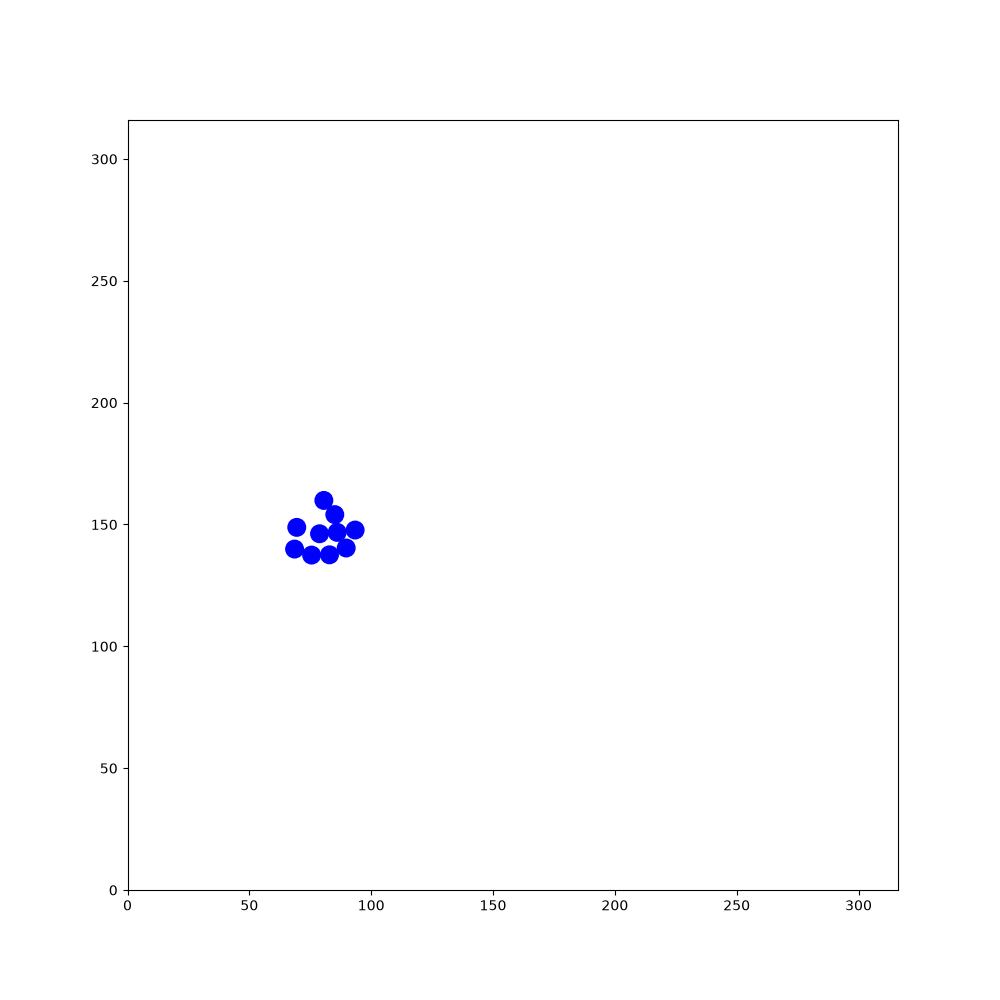

The table this chart was drawn from, first rows:
172.331, 239.479, -2.7033, 250.53, 305.088, -0.156, 204.23, 295.067, -0.774465, 185.806, 126.329, 0.572272, 28.7159, 86.8722, -2.81804, 143.41, 11.7772, -2.61637, 17.9586, 161.624, -1.25576, 184.547, 78.9476, 1.19106
172.3, 239.5, -2.703, 250.5, 305.1, -0.156, 204.2, 295.1, -0.7745, 185.8, 126.3, 0.5723, 28.72, 86.87, -2.818, 143.4, 11.78, -2.616, 17.96, 161.6, -1.256, 184.5, 78.95, 1.191
171.3, 239, -2.696, 250.4, 305.1, 0.2853, 204.1, 295.1, -0.3377, 186.7, 126.9, 0.5625, 28.82, 86.93, -2.391, 142.4, 11.21, -2.609, 17.92, 161.7, -0.8282, 185, 79.96, 1.18
170.3, 238.5, -2.707, 250.3, 305, 0.7145, 204, 295.1, 0.09343, 187.7, 127.5, 0.5754, 28.87, 87.01, -1.966, 142.5, 11.3, -2.165, 17.8, 161.8, -0.3913, 185.4, 80.94, 1.185
169.4, 238.1, -2.706, 250.2, 304.9, 1.135, 203.9, 295.1, 0.5177, 188.6, 128.1, 0.5876, 28.91, 87.18, -1.534, 142.6, 11.4, -1.731, 17.7, 161.8, 0.03813, 185.3, 80.79, 1.614
168.4, 237.6, -2.693, 250.2, 304.8, 1.58, 203.8, 295, 0.9546, 189.5, 128.7, 0.5866, 28.88, 87.29, -1.107, 142.6, 11.53, -1.297, 17.6, 161.8, 0.4708, 185.4, 80.66, 2.062
167.4, 237.1, -2.683, 250.2, 304.7, 2.007, 203.7, 294.9, 1.384, 190.4, 129.3, 0.5935, 28.81, 87.38, -0.6818, 142.5, 11.63, -0.8846, 17.5, 161.7, 0.8901, 185.4, 80.59, 2.49
166.4, 236.6, -2.664, 250.3, 304.6, 2.44, 203.7, 294.7, 1.819, 191.3, 130, 0.6002, 28.71, 87.43, -0.2446, 142.4, 11.71, -0.4406, 17.43, 161.6, 1.32, 185.5, 80.53, 2.918
165.4, 236.1, -2.662, 250.4, 304.6, 2.865, 203.8, 294.7, 2.251, 191.2, 129.9, 1.027, 28.57, 87.43, 0.2022, 142.3, 11.74, -0.002637, 17.43, 161.4, 1.749, 185.7, 80.53, -2.939
164.4, 235.6, -2.652, 250.5, 304.6, -2.983, 203.9, 294.6, 2.67, 191.2, 129.8, 1.465, 28.48, 87.39, 0.6383, 142.2, 11.71, 0.4302, 17.47, 161.3, 2.17, 185.8, 80.58, -2.521
163.4, 235.1, -2.655, 249.5, 304.4, -2.972, 204, 294.6, 3.096, 191.2, 129.6, 1.897, 28.4, 87.29, 1.086, 142.1, 11.66, 0.85, 17.56, 161.2, 2.617, 185.9, 80.67, -2.104
162.5, 234.6, -2.654, 248.4, 304.2, -2.957, 204.1, 294.6, -2.754, 191.3, 129.5, 2.339, 28.37, 87.2, 1.519, 142, 11.54, 1.286, 17.64, 161.2, 3.047, 185.3, 79.71, -2.092
161.5, 234.1, -2.647, 247.3, 304, -2.956, 204.2, 294.6, -2.337, 191.4, 129.4, 2.761, 28.39, 87.09, 1.95, 142, 11.4, 1.711, 17.74, 161.2, -2.811, 184.8, 78.78, -2.094
160.6, 233.5, -2.651, 246.3, 303.8, -2.937, 204.3, 294.7, -1.895, 191.5, 129.4, -3.091, 28.46, 87, 2.388, 142.1, 11.27, 2.154, 17.84, 161.3, -2.371, 184.3, 77.84, -2.091
159.6, 233, -2.643, 245.2, 303.6, -2.937, 204.3, 294.9, -1.453, 191.6, 129.4, -2.68, 28.56, 86.93, 2.832, 142.2, 11.17, 2.584, 17.9, 161.3, -1.946, 183.7, 76.89, -2.073
158.7, 232.5, -2.627, 244.1, 303.4, -2.933, 204.3, 295, -1.032, 191.7, 129.5, -2.243, 28.67, 86.92, -3.036, 142.3, 11.12, 3.014, 17.92, 161.5, -1.524, 183.2, 75.93, -2.086
157.7, 232, -2.62, 243.1, 303.1, -2.936, 204.2, 295.1, -0.6013, 191.8, 129.7, -1.818, 28.83, 86.98, -2.604, 142.4, 11.13, -2.851, 17.89, 161.6, -1.103, 182.6, 74.96, -2.083
156.7, 231.4, -2.614, 242.1, 302.9, -2.937, 204.1, 295.2, -0.1724, 191.8, 129.8, -1.4, 28.91, 87.05, -2.175, 142.5, 11.18, -2.419, 17.81, 161.7, -0.6869, 182.1, 74.01, -2.088
155.8, 230.8, -2.622, 241, 302.7, -2.93, 203.9, 295.1, 0.2516, 191.8, 129.9, -0.9708, 28.97, 87.18, -1.744, 142.6, 11.29, -1.97, 17.72, 161.7, -0.2663, 181.6, 73.09, -2.087
155.8, 230.9, -2.183, 239.9, 302.5, -2.934, 203.8, 295.1, 0.6776, 191.7, 130, -0.5558, 28.96, 87.29, -1.308, 142.6, 11.44, -1.533, 17.59, 161.7, 0.1586, 181, 72.15, -2.099
155.9, 231, -1.738, 238.9, 302.2, -2.916, 203.8, 295, 1.092, 191.6, 130, -0.1336, 28.91, 87.4, -0.8785, 142.6, 11.56, -1.102, 17.43, 161.7, 0.5903, 180.5, 71.21, -2.102
155.9, 231.2, -1.31, 237.8, 302, -2.895, 203.7, 294.9, 1.52, 191.4, 130, 0.2912, 28.82, 87.46, -0.454, 142.5, 11.64, -0.6854, 17.35, 161.6, 1.003, 179.9, 70.26, -2.089
155.8, 231.3, -0.8751, 236.7, 301.7, -2.907, 203.7, 294.8, 1.948, 191.3, 130, 0.7373, 28.67, 87.5, -0.01302, 142.4, 11.69, -0.2589, 17.3, 161.5, 1.451, 179.4, 69.34, -2.081
155.7, 231.4, -0.4544, 235.7, 301.5, -2.898, 203.8, 294.6, 2.386, 191.2, 129.8, 1.172, 28.55, 87.47, 0.4331, 142.3, 11.7, 0.1608, 17.32, 161.3, 1.879, 178.9, 68.37, -2.07
155.6, 231.5, -0.006712, 234.6, 301.2, -2.891, 203.9, 294.6, 2.815, 191.2, 129.7, 1.589, 28.44, 87.39, 0.8698, 142.2, 11.65, 0.5909, 17.39, 161.2, 2.327, 178.4, 67.42, -2.082
155.4, 231.4, 0.4224, 233.6, 300.9, -2.883, 204, 294.6, -3.026, 191.2, 130.8, 1.583, 29.13, 88.21, 0.8627, 142.1, 11.55, 1.023, 17.5, 161.1, 2.764, 177.8, 66.47, -2.068
155.3, 231.4, 0.8597, 232.5, 300.7, -2.896, 204.2, 294.6, -2.584, 191.2, 131.9, 1.586, 29.86, 89.04, 0.8476, 142.7, 12.49, 1.042, 17.66, 161.1, -3.091, 177.3, 65.51, -2.083
155.3, 231.3, 1.282, 231.4, 300.4, -2.898, 204.2, 294.7, -2.144, 191.2, 133, 1.591, 30.6, 89.87, 0.8363, 143.3, 13.47, 1.047, 17.78, 161.1, -2.677, 176.8, 64.54, -2.067
155.3, 231.1, 1.72, 230.4, 300.1, -2.896, 204.3, 294.9, -1.701, 191.1, 134.1, 1.587, 31.34, 90.68, 0.8206, 143.8, 14.42, 1.059, 17.86, 161.2, -2.241, 176.3, 63.6, -2.069
155.3, 231.1, 2.155, 229.3, 299.9, -2.896, 204.3, 295, -1.277, 191.1, 135.2, 1.583, 32.1, 91.5, 0.8322, 144.3, 15.37, 1.041, 17.92, 161.3, -1.792, 175.7, 62.64, -2.086
155.4, 231, 2.589, 228.3, 299.6, -2.9, 204.2, 295.1, -0.8464, 191.1, 136.3, 1.6, 32.82, 92.29, 0.8329, 144.9, 16.32, 1.035, 17.92, 161.5, -1.356, 175.2, 61.65, -2.079
155.5, 230.9, 3.018, 227.2, 299.3, -2.897, 204.1, 295.2, -0.4064, 191.1, 137.4, 1.621, 33.53, 93.08, 0.8379, 145.4, 17.24, 1.051, 18.15, 160.4, -1.348, 174.6, 60.67, -2.077
155.7, 230.9, -2.844, 226.1, 299.1, -2.902, 204, 295.2, 0.02335, 191, 138.5, 1.637, 34.25, 93.88, 0.8395, 146, 18.17, 1.049, 18.4, 159.3, -1.347, 174.1, 59.72, -2.076
155.8, 231, -2.428, 225.1, 298.8, -2.89, 203.9, 295.2, 0.4629, 190.9, 139.6, 1.63, 34.97, 94.68, 0.8298, 146.5, 19.12, 1.052, 18.66, 158.2, -1.345, 173.6, 58.75, -2.074
155.9, 231.1, -2.004, 224, 298.5, -2.88, 203.8, 295.1, 0.8797, 190.9, 140.7, 1.641, 35.72, 95.51, 0.8416, 147.1, 20.11, 1.051, 18.91, 157.2, -1.333, 173, 57.77, -2.077
155.9, 231.2, -1.581, 222.9, 298.2, -2.881, 203.7, 295, 1.327, 190.8, 141.8, 1.656, 36.46, 96.33, 0.8379, 147.6, 21.05, 1.064, 19.18, 156.1, -1.331, 172.5, 56.79, -2.079
155.9, 230.1, -1.577, 221.9, 298, -2.894, 203.7, 294.8, 1.768, 190.7, 142.8, 1.663, 37.2, 97.15, 0.845, 148.1, 21.97, 1.067, 19.44, 155, -1.328, 171.9, 55.81, -2.071
155.9, 229.1, -1.584, 220.9, 297.7, -2.886, 203.7, 294.7, 2.195, 190.6, 143.9, 1.678, 37.91, 97.96, 0.8462, 148.7, 22.95, 1.066, 19.7, 153.9, -1.333, 171.4, 54.87, -2.085
155.9, 228, -1.574, 219.8, 297.4, -2.872, 203.8, 294.6, 2.627, 190.5, 145, 1.676, 38.64, 98.78, 0.8351, 149.2, 23.91, 1.048, 19.97, 152.8, -1.321, 170.9, 53.91, -2.078
155.8, 226.9, -1.576, 218.7, 297.1, -2.869, 203.9, 294.6, 3.044, 190.3, 146.1, 1.687, 39.37, 99.58, 0.8279, 149.8, 24.87, 1.048, 20.24, 151.8, -1.306, 170.3, 52.93, -2.07
155.8, 225.8, -1.57, 217.7, 296.8, -2.854, 204, 294.6, -2.824, 190.2, 147.2, 1.678, 40.12, 100.4, 0.8131, 150.3, 25.82, 1.04, 20.52, 150.8, -1.313, 169.8, 52, -2.067
155.8, 224.7, -1.57, 216.6, 296.5, -2.839, 204.1, 294.7, -2.393, 190.1, 148.3, 1.697, 40.87, 101.2, 0.8284, 150.9, 26.79, 1.035, 20.45, 150.9, -0.8879, 169.9, 52.11, -1.624
155.8, 223.6, -1.574, 215.6, 296.2, -2.843, 204.2, 294.8, -1.963, 189.9, 149.4, 1.695, 41.6, 102, 0.8255, 151.4, 27.73, 1.031, 20.35, 151, -0.4481, 169.8, 52.23, -1.192
155.8, 222.5, -1.586, 214.6, 295.9, -2.853, 204.2, 294.9, -1.532, 189.8, 150.5, 1.699, 42.34, 102.8, 0.8199, 152, 28.67, 1.032, 20.26, 151, -0.02296, 169.8, 52.33, -0.7703
155.8, 221.4, -1.6, 213.5, 295.5, -2.853, 204.2, 295, -1.114, 189.7, 151.6, 1.71, 43.08, 103.6, 0.8404, 152.6, 29.6, 1.034, 21.36, 151, -0.008984, 169.6, 52.42, -0.3367
155.8, 220.3, -1.603, 212.4, 295.2, -2.849, 204.1, 295.1, -0.6889, 189.5, 152.6, 1.73, 43.84, 104.4, 0.8394, 153.1, 30.57, 1.029, 22.45, 151, 0.008843, 169.5, 52.44, 0.08859
155.7, 219.2, -1.613, 211.4, 294.9, -2.848, 204, 295.1, -0.253, 189.3, 153.7, 1.737, 44.56, 105.3, 0.8537, 153.7, 31.52, 1.046, 23.55, 151, 0.02864, 169.4, 52.4, 0.5254
155.7, 218.1, -1.606, 211.4, 294.6, -2.851, 204, 294.9, -0.2432, 189.1, 154.8, 1.749, 45.28, 106.1, 0.8548, 154.3, 32.48, 1.053, 24.66, 151, 0.01882, 169.3, 52.32, 0.9393
155.7, 217, -1.587, 211.4, 294.2, -2.848, 204, 294.7, -0.2301, 189.2, 154.7, 2.197, 45.99, 106.9, 0.8627, 154.8, 33.42, 1.045, 25.73, 151.1, 0.03126, 169.2, 52.23, 1.363
155.6, 215.9, -1.597, 211.4, 293.7, -2.835, 204.1, 294.6, -0.2226, 188.6, 155.6, 2.197, 46.7, 107.7, 0.8515, 155.3, 34.35, 1.047, 26.79, 151.1, 0.03222, 169.2, 52.11, 1.798
155.6, 214.8, -1.595, 212, 293.8, -2.408, 204.6, 294.4, -0.2296, 187.9, 156.5, 2.189, 47.44, 108.6, 0.857, 155.9, 35.3, 1.061, 27.92, 151.1, 0.04072, 169.3, 51.96, 2.228
155.6, 213.7, -1.578, 212.1, 292.9, -2.409, 204.8, 294.2, -0.2317, 187.3, 157.3, 2.193, 48.19, 109.4, 0.8606, 156.4, 36.26, 1.072, 29.05, 151.2, 0.05017, 169.4, 51.91, 2.659
155.6, 212.6, -1.591, 212.1, 292, -2.417, 205, 294.2, -0.2311, 186.7, 158.2, 2.198, 48.87, 110.2, 0.8674, 156.9, 37.21, 1.085, 30.14, 151.2, 0.07222, 169.5, 51.88, 3.086
155.6, 211.5, -1.582, 212, 291, -2.415, 205.4, 294.2, -0.2248, 186, 159.1, 2.198, 49.58, 111.1, 0.8635, 157.4, 38.2, 1.083, 31.24, 151.3, 0.06218, 169.6, 51.9, -2.763
155.6, 210.5, -1.579, 211.8, 289.9, -2.419, 205.9, 294.3, -0.205, 185.4, 160, 2.201, 50.32, 111.9, 0.8616, 157.4, 38.1, 1.511, 32.33, 151.4, 0.06927, 169.7, 51.95, -2.346
155.5, 209.3, -1.589, 211.3, 288.8, -2.431, 206.5, 294.5, -0.2014, 184.7, 160.9, 2.192, 51.04, 112.8, 0.8547, 157.4, 38.01, 1.943, 33.44, 151.5, 0.07773, 169, 51.19, -2.338
155.5, 208.3, -1.592, 210.5, 288.1, -2.417, 206.4, 294.5, 0.2218, 184.6, 161.4, 2.19, 51.76, 113.6, 0.8703, 157.5, 37.89, 2.379, 34.58, 151.6, 0.0797, 168.2, 50.41, -2.333
155.5, 207.2, -1.579, 209.7, 287.4, -2.42, 206.3, 294.4, 0.6478, 184.5, 162.1, 2.195, 52.46, 114.4, 0.8869, 157.6, 37.83, 2.811, 35.67, 151.7, 0.08711, 167.5, 49.64, -2.33
155.5, 206, -1.579, 208.9, 286.7, -2.423, 206.2, 294.3, 1.076, 184.2, 163, 2.21, 53.14, 115.3, 0.8941, 157.7, 37.82, -3.053, 36.75, 151.7, 0.0719, 166.7, 48.86, -2.344
155.5, 204.9, -1.576, 208, 286, -2.42, 206.2, 294.2, 1.504, 183.6, 163.9, 2.208, 53.82, 116.2, 0.9094, 157.8, 37.86, -2.625, 37.85, 151.8, 0.08244, 166, 48.08, -2.328
155.5, 203.8, -1.573, 207.2, 285.3, -2.423, 206.2, 294.1, 1.934, 182.9, 164.8, 2.207, 54.49, 117, 0.9136, 158, 37.97, -2.191, 38.96, 151.9, 0.08042, 165.3, 47.3, -2.331
... 1,740 more rows
